Run: headless pygame with SDL's dummy video driver; simulated clock (each Clock.tick advances the game by its frame time, no real sleeping); random seed 0; keys injected as events and as key.get_pressed() state; no mouse input.
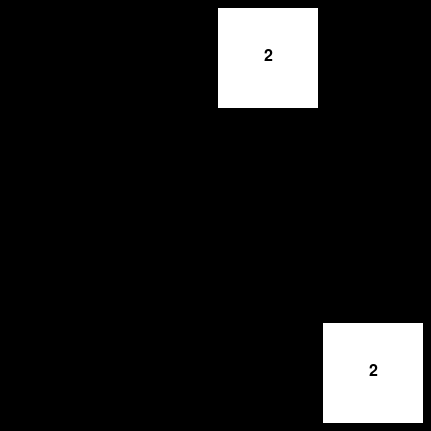
Frame 1 of 4 · flips 1–60 · no input
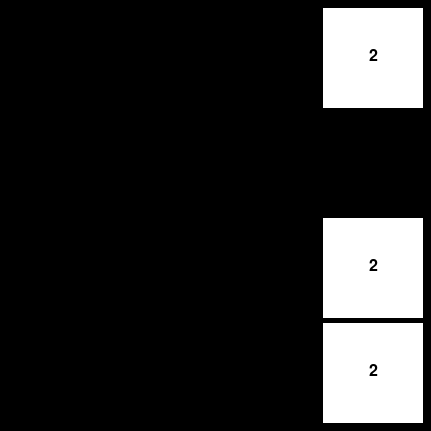
Frame 2 of 4 · flips 61–180 · tapped SPACE, RETURN · held RIGHT (→), D
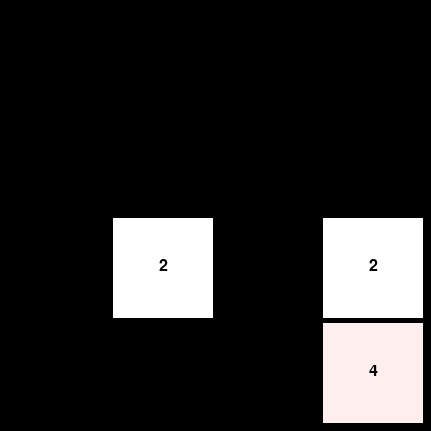
Frame 3 of 4 · flips 181–300 · held DOWN (↓), S
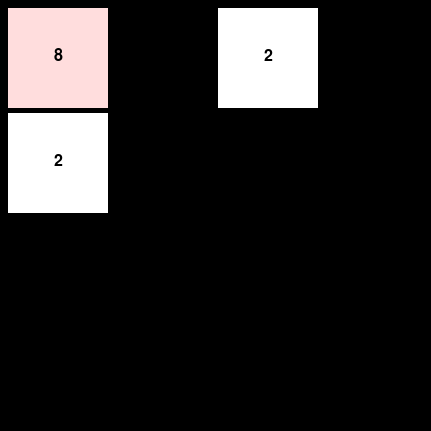
Frame 4 of 4 · flips 301–420 · held LEFT (←), A, UP (↑), W

The pygame program that drew these frames:

# 2048 - Yet another 2048 clone
# by KidsCanCode 2014
# For educational purposes only

# TODO:
# Animate moving tiles

import pygame
import sys
import random

# define some colors (R, G, B)
BLACK = (0, 0, 0)
BGCOLOR = BLACK

# constants for game options
FPS = 15
TILESIZE = 100
MARGIN = 5
BORDER = 8
WIDTH = TILESIZE * 4 + MARGIN * 3 + BORDER * 2
HEIGHT = WIDTH
# increasingly deeper shades of red, based on tile value
COLORS = {0: "0x000000",
          2: "0xFFFFFF",
          4: "0xFFEEEE",
          8: "0xFFDDDD",
          16: "0xFFCCCC",
          32: "0xFFBBBB",
          64: "0xFFAAAA",
          128: "0xFF9999",
          256: "0xFF8888",
          512: "0xFF7777",
          1024: "0xFF6666",
          2048: "0xFF5555",
          4096: "0xFF4444",
          8192: "0xFF3333",
          16384: "0xFF2222",
          32768: "0xFF1111",
          65536: "0xFF0000"}

class Tile(pygame.sprite.Sprite):
    def __init__(self, value=0):
        # create the tile sprite, default value is 0
        pygame.sprite.Sprite.__init__(self)
        self.value = value
        self.image = pygame.Surface((TILESIZE, TILESIZE))
        self.image.fill(pygame.Color(COLORS[self.value]))
        self.rect = self.image.get_rect()

    def update(self):
        # make sure we have the right color in case the value has increased
        self.image.fill(pygame.Color(COLORS[self.value]))
        # draw the value of the tile centered on it
        text_surface = FONT.render(str(self.value), True, BLACK)
        text_rect = text_surface.get_rect()
        text_rect.midtop = (50, 40)
        self.image.blit(text_surface, text_rect)


class Board:
    # board object - holds all the tiles
    # new board has 2 random spots filled
    def __init__(self):
        self.sprite_list = pygame.sprite.Group()
        # list comprehension, creates a 4x4 grid as a list of lists
        # each of the items in the list is a tile object
        self.board = [[0 for _ in range(4)] for _ in range(4)]
        for row in range(4):
            for col in range(4):
                self.board[row][col] = Tile()
                self.sprite_list.add(self.board[row][col])
        # self.can_move = True
        self.add_tile()
        self.add_tile()

    def draw(self):
        # draw the board, pause one tick between each tile movement
        # TODO: replace this with better animation
        clock.tick(FPS)
        for i, row in enumerate(self.board):
            for j, tile in enumerate(row):
                tile.rect.x = BORDER + j * TILESIZE + j * MARGIN
                tile.rect.y = BORDER + i * TILESIZE + i * MARGIN
        self.sprite_list.update()
        self.sprite_list.draw(screen)
        pygame.display.flip()

    def add_tile(self):
        # add a random new tile to am empty spot on the board
        # new tiles always have a value of 2
        if not self.full():
            while True:
                row = random.randrange(4)
                col = random.randrange(4)
                if self.board[row][col].value == 0:
                    self.board[row][col].value = 2
                    break

    def full(self):
        # test to see if board is full
        empty_spaces = 0
        for row in self.board:
            for tile in row:
                if tile.value == 0:
                    empty_spaces += 1
        if empty_spaces == 0:
            return True
        else:
            return False

    def move_left(self):
        # move the board to the left
        done = False
        while not done:
            moved = False
            for i, row in enumerate(self.board):
                for j, tile in enumerate(row):
                    # we ignore the tiles in the leftmost column, they can't move
                    # and we ignore 0 value tiles
                    if j > 0 and tile.value > 0:
                        if self.board[i][j-1].value == 0:
                            # it can move to the left, so shift it
                            self.board[i][j-1].value = tile.value
                            tile.value = 0
                            moved = True
                        elif self.board[i][j-1].value == tile.value:
                            # the tile to the left is equal, so add them!
                            self.board[i][j-1].value *= 2
                            tile.value = 0
                            moved = True
            self.draw()
            if not moved:
                done = True

    def move_right(self):
        # move the board right
        done = False
        while not done:
            moved = False
            # count from the right going left
            for i, row in enumerate(self.board):
                for j in range(3, -1, -1):
                    # ignore the tiles in the rightmost column
                    if j < 3 and self.board[i][j].value > 0:
                        if self.board[i][j+1].value == 0:
                            # it can move to the right, so shift it
                            self.board[i][j+1].value = self.board[i][j].value
                            self.board[i][j].value = 0
                            moved = True
                        elif self.board[i][j+1].value == self.board[i][j].value:
                            # the tile to the right is equal, so add them!
                            self.board[i][j+1].value *= 2
                            self.board[i][j].value = 0
                            moved = True
            self.draw()
            if not moved:
                done = True

    def move_up(self):
        # move the board upward
        done = False
        while not done:
            moved = False
            for i, row in enumerate(self.board):
                for j, tile in enumerate(row):
                    # we ignore the tiles in the top row, they can't move
                    # and we ignore 0 value tiles
                    if i > 0 and tile.value > 0:
                        if self.board[i-1][j].value == 0:
                            # it can move up, so shift it
                            self.board[i-1][j].value = tile.value
                            tile.value = 0
                            moved = True
                        elif self.board[i-1][j].value == tile.value:
                            # the tile above is equal, so add them!
                            self.board[i-1][j].value *= 2
                            tile.value = 0
                            moved = True
            self.draw()
            if not moved:
                done = True

    def move_down(self):
        # move the board down
        done = False
        while not done:
            moved = False
            # count from the bottom going up
            for i in range(3, -1, -1):
                for j in range(4):
                    # ignore the tiles in the bottom row
                    if i < 3 and self.board[i][j].value > 0:
                        if self.board[i+1][j].value == 0:
                            # it can move down, so shift it
                            self.board[i+1][j].value = self.board[i][j].value
                            self.board[i][j].value = 0
                            moved = True
                        elif self.board[i+1][j].value == self.board[i][j].value:
                            # the tile to the right is equal, so add them!
                            self.board[i+1][j].value *= 2
                            self.board[i][j].value = 0
                            moved = True
            self.draw()
            if not moved:
                done = True

# initialize pygame
pygame.init()
FONT_NAME = pygame.font.match_font('arial', True)
FONT = pygame.font.Font(FONT_NAME, 24)
screen = pygame.display.set_mode((WIDTH, HEIGHT))
pygame.display.set_caption("2048")
clock = pygame.time.Clock()

board = Board()

running = True
while running:
    clock.tick(FPS)
    # check for all your events
    for event in pygame.event.get():
        # this one checks for the window being closed
        if event.type == pygame.QUIT:
            pygame.quit()
            sys.exit()
        # now check for keypresses
        elif event.type == pygame.KEYDOWN:
            # this one quits if the player presses Esc
            if event.key == pygame.K_ESCAPE:
                pygame.quit()
                sys.exit()
            if event.key == pygame.K_UP:
                board.move_up()
                board.add_tile()
            if event.key == pygame.K_DOWN:
                board.move_down()
                board.add_tile()
            if event.key == pygame.K_LEFT:
                board.move_left()
                board.add_tile()
            if event.key == pygame.K_RIGHT:
                board.move_right()
                board.add_tile()

    ##### Game logic goes here  #########

    ##### Draw/update screen #########
    screen.fill(BGCOLOR)
    board.draw()
